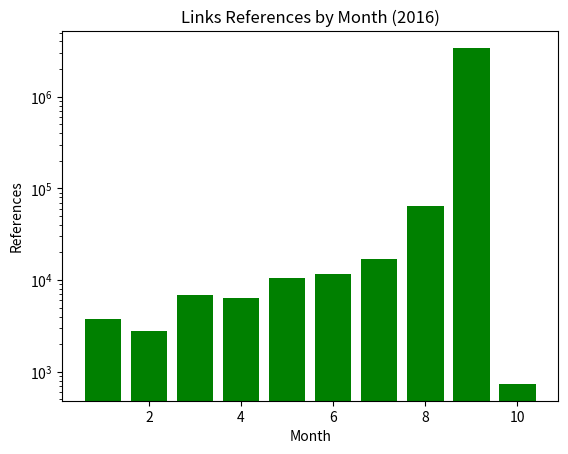

The matplotlib source for this figure:
import matplotlib.pyplot as plt

months_count_2016 = {'02': 2756, '10': 738, '01': 3788, '06': 11530, '07': 17150, '04': 6452, '03': 6863, '08': 64469, '09': 3400380, '05': 10596}

#fig, ax = plt.subplots()
#ax.set_yscale('log')

month_keys = [int(month) for month in months_count_2016.keys()]
plt.bar(month_keys, months_count_2016.values(), color='g', log=True)

plt.xlabel('Month')
plt.ylabel('References')
plt.title('Links References by Month (2016)')

plt.show()
